The GitHub repository RuhinaazYerur/CSE-2022-26-Batch-B3 contains a labelled image folder "processed_dataset" with 2 categories: fully cooked, semi cooked. Examples follow, each with its label.

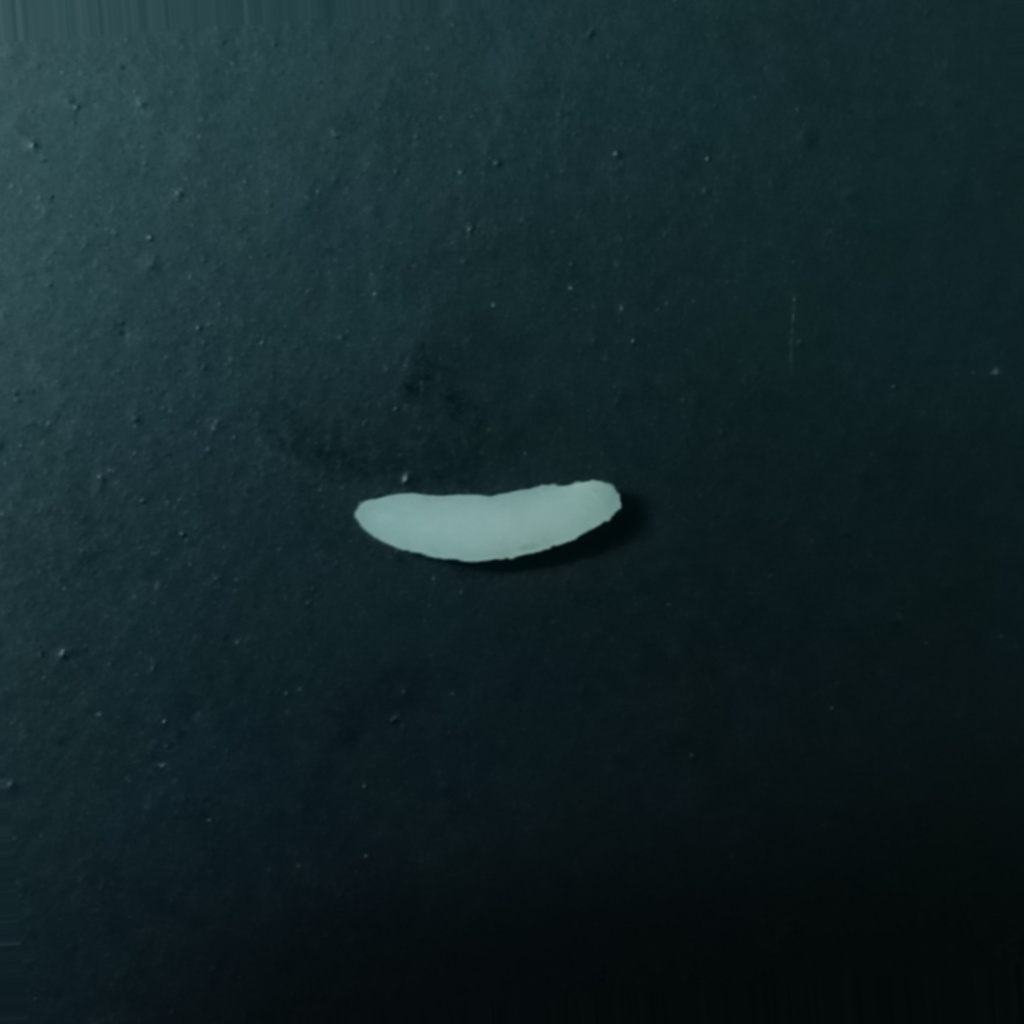
Label: semi cooked

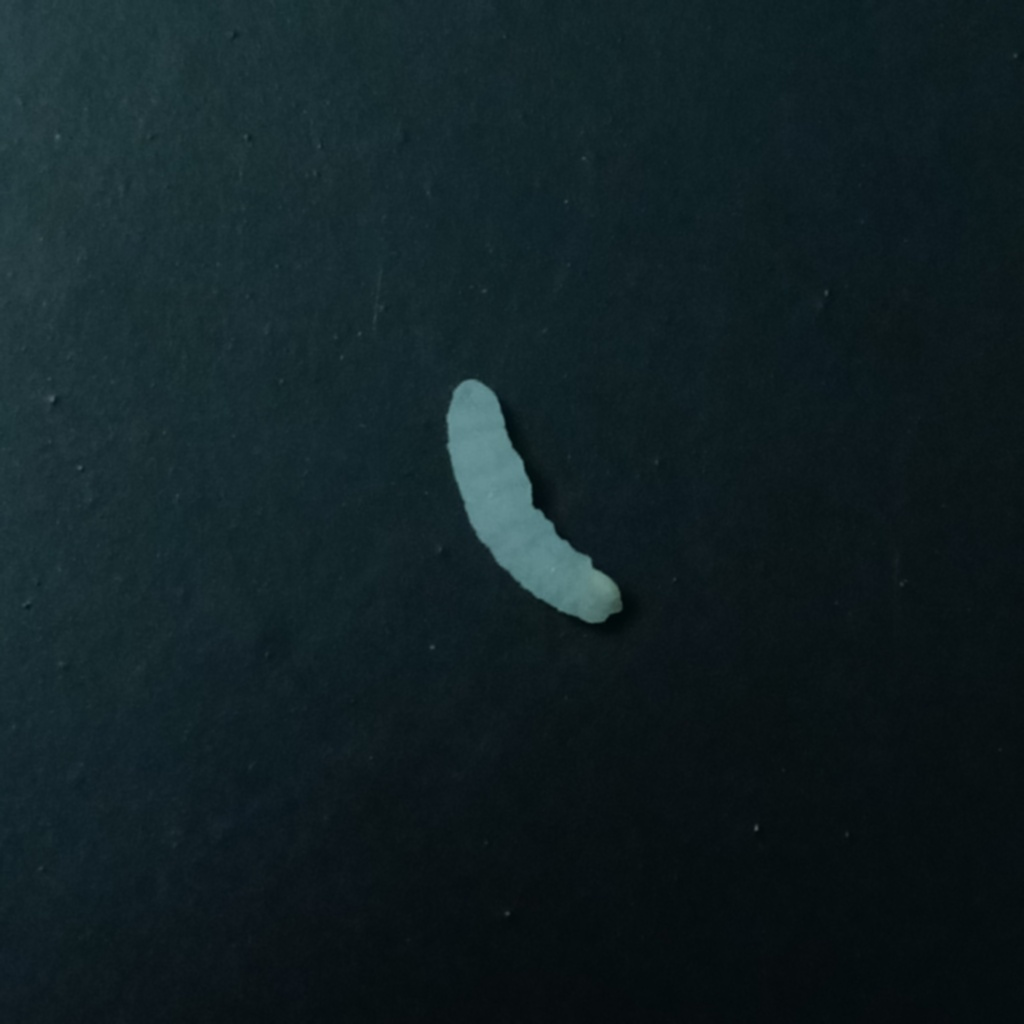
Label: fully cooked

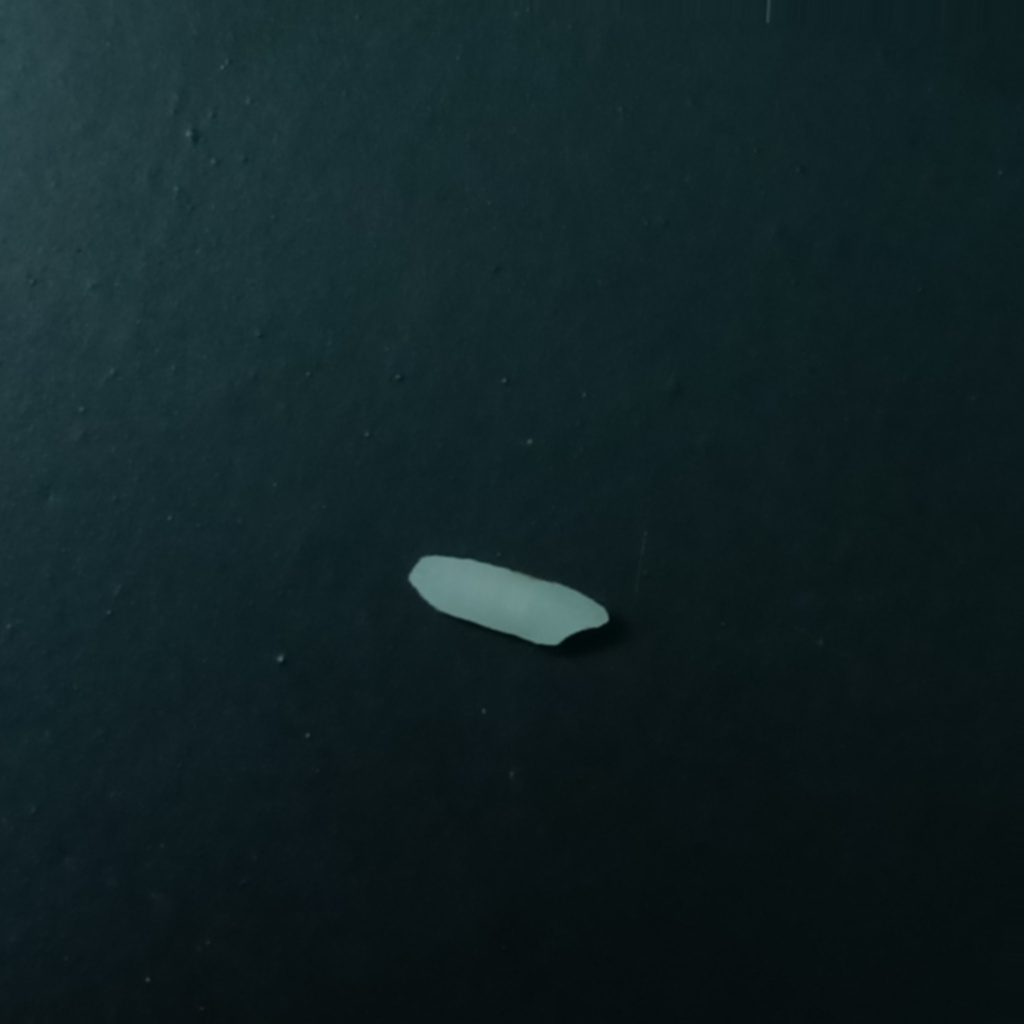
Label: semi cooked

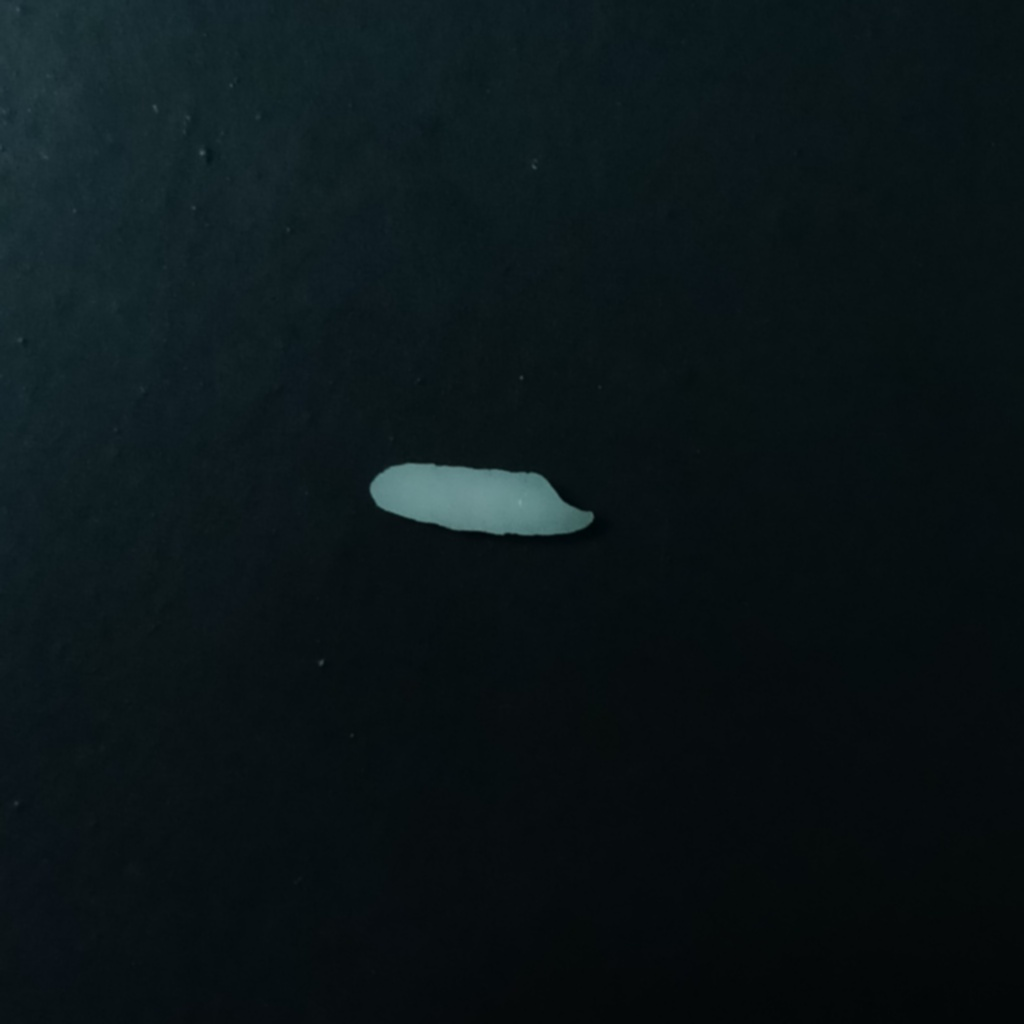
Label: semi cooked

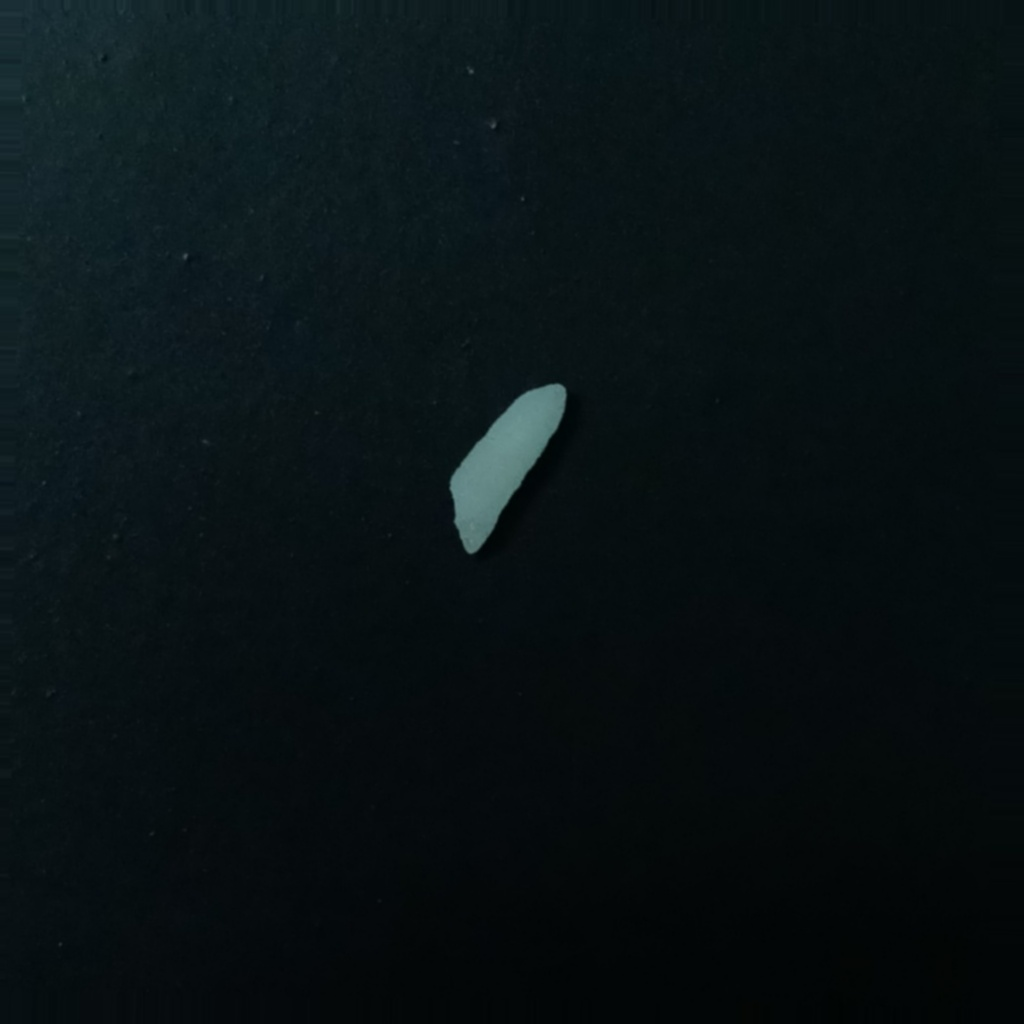
Label: semi cooked

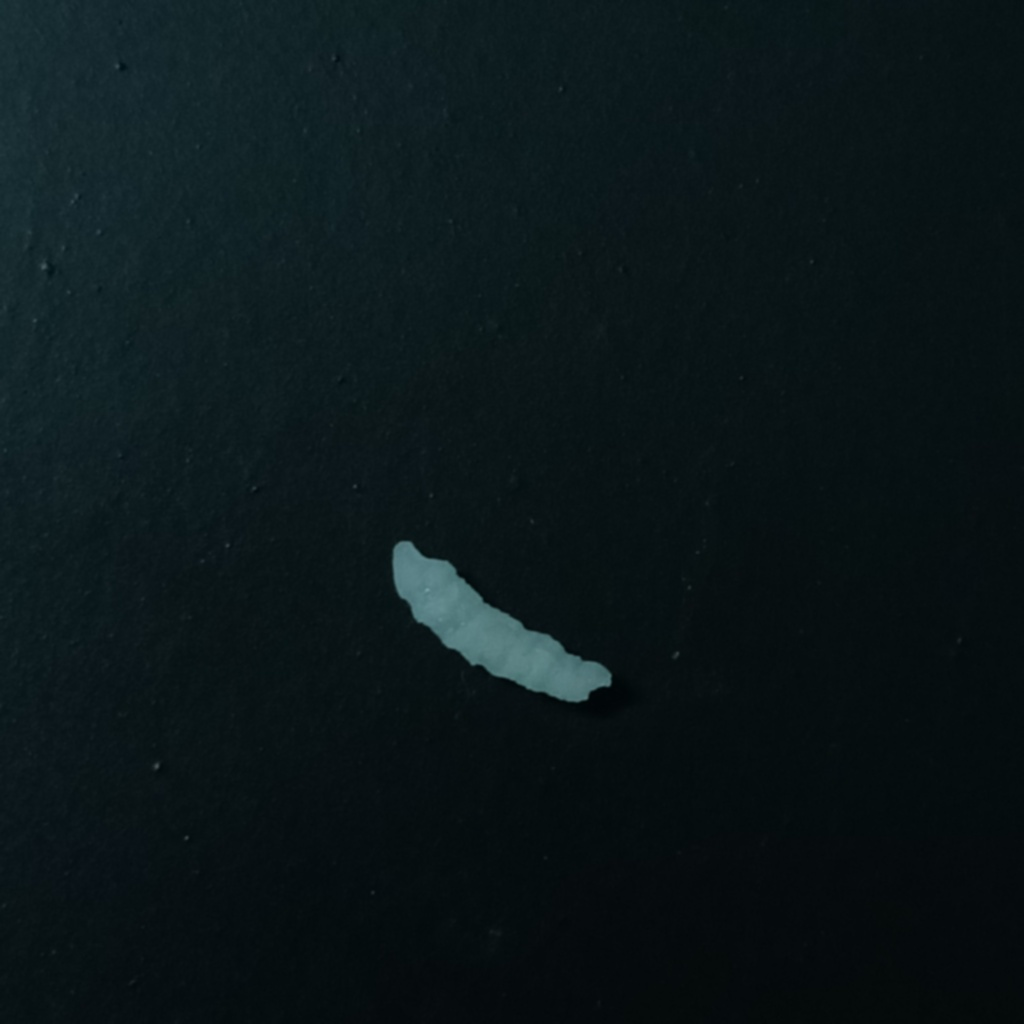
Label: fully cooked
